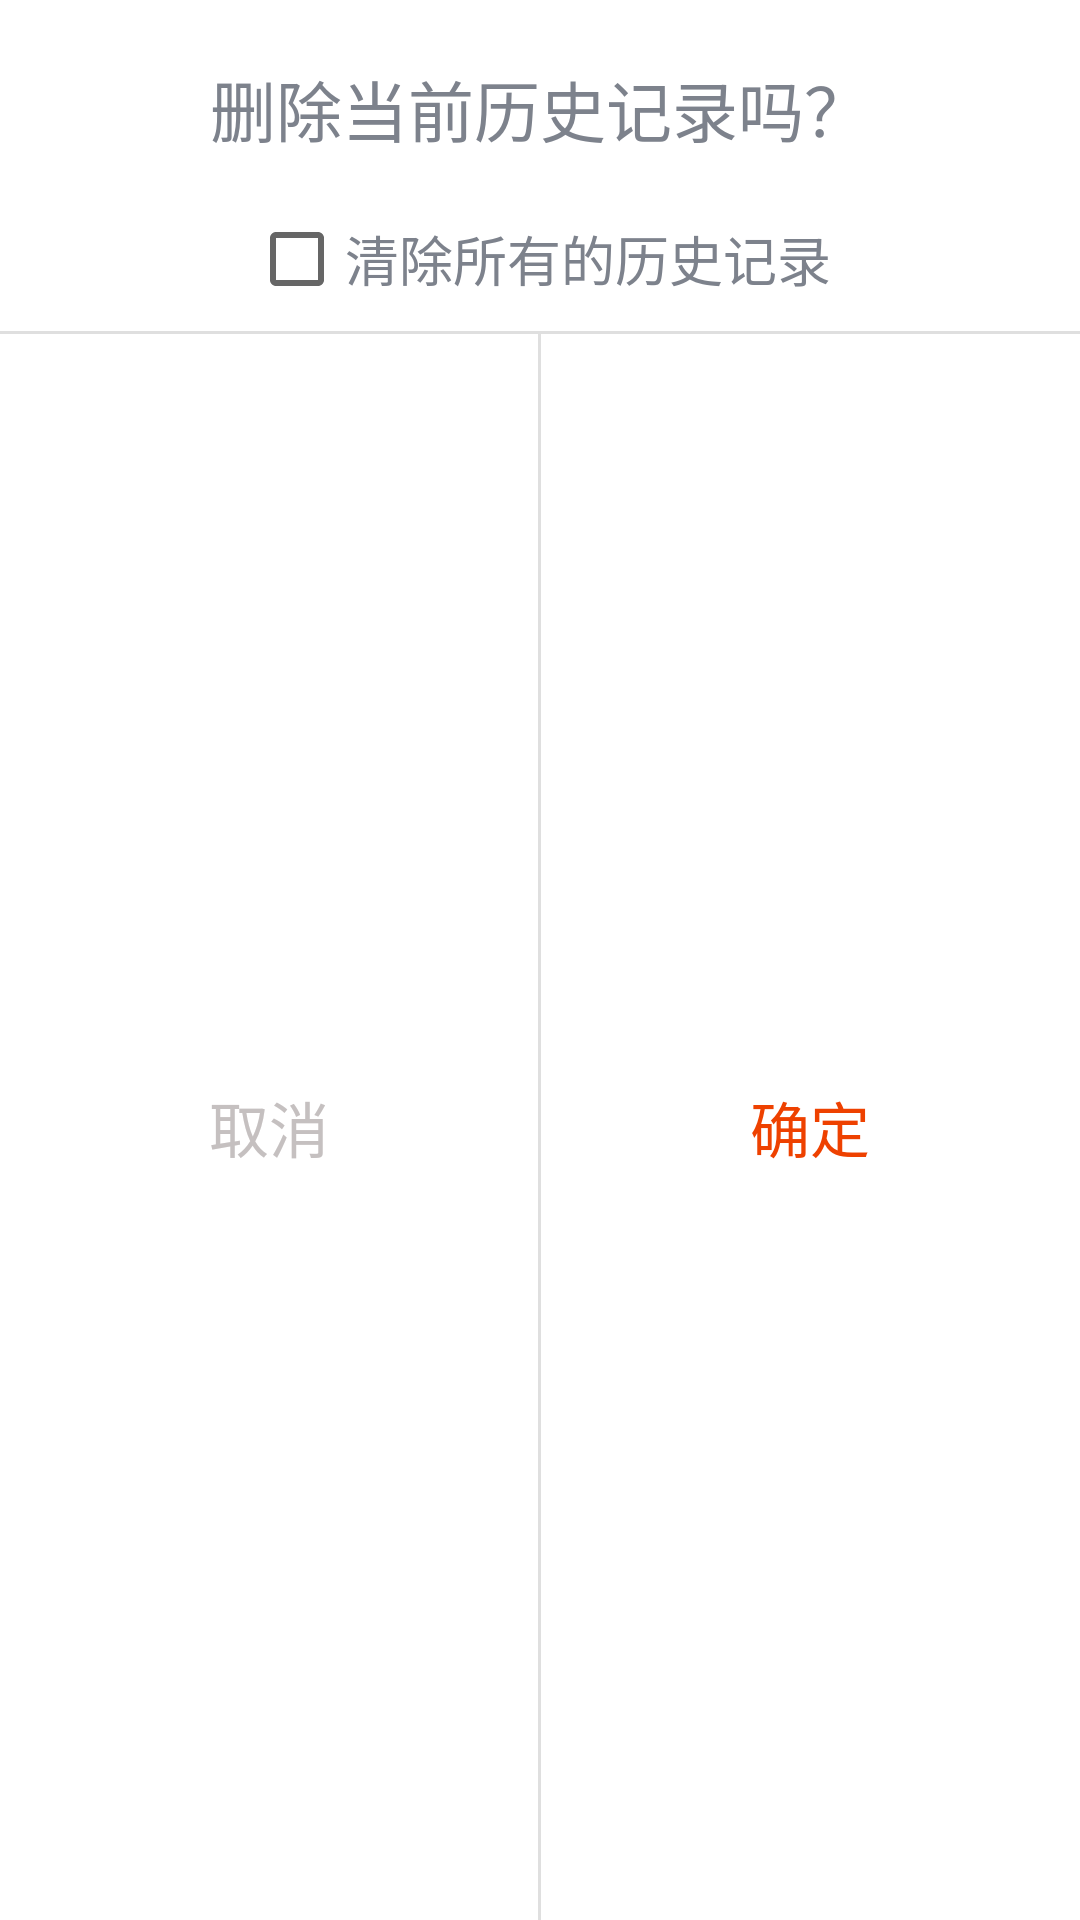

The Android layout XML behind this screen, and the referenced resources:
<!-- AndroidManifest.xml: application theme Theme.AudioBook -->
<!-- res/layout/dialog_check_box_confirm.xml -->
<?xml version="1.0" encoding="utf-8"?>
<LinearLayout xmlns:android="http://schemas.android.com/apk/res/android"
    android:layout_width="300dp"
    android:layout_height="180dp"
    android:layout_gravity="center"
    android:background="@drawable/shape_confirm_dialog_bg"
    android:orientation="vertical">

    <TextView
        android:id="@+id/dialog_tips_text"
        android:layout_width="wrap_content"
        android:layout_height="wrap_content"
        android:layout_gravity="center"
        android:layout_marginTop="20dp"
        android:text="删除当前历史记录吗？"
        android:textColor="@color/play_list_text_color"
        android:textSize="22sp" />

    <CheckBox
        android:id="@+id/dialog_check_box"
        android:layout_width="wrap_content"
        android:layout_height="wrap_content"
        android:layout_gravity="center"
        android:layout_marginTop="10dp"
        android:text="清除所有的历史记录"
        android:textColor="@color/play_list_text_color"
        android:textSize="18sp" />

    <View
        android:layout_width="match_parent"
        android:layout_height="1dp"
        android:background="#dfdfdf" />

    <LinearLayout
        android:id="@+id/dialog_button_container"
        android:layout_width="match_parent"
        android:layout_height="match_parent"
        android:orientation="horizontal">

        <TextView
            android:id="@+id/dialog_check_box_cancel"
            android:layout_width="0dp"
            android:layout_height="match_parent"
            android:layout_weight="1"
            android:gravity="center"
            android:text="取消"
            android:textColor="#C5C0C0"
            android:textSize="20sp" />

        <View
            android:layout_width="1dp"
            android:layout_height="match_parent"
            android:background="#dfdfdf" />

        <TextView
            android:id="@+id/dialog_check_box_confirm"
            android:layout_width="0dp"
            android:layout_height="match_parent"
            android:layout_weight="1"
            android:gravity="center"
            android:text="确定"
            android:textColor="@color/main_color"
            android:textSize="20sp" />

    </LinearLayout>

</LinearLayout>
<!-- resources referenced by this layout -->
<resources>
  <color name="main_color">#EE4100</color>
  <color name="play_list_text_color">#7D828C</color>
  <style name="Theme.AudioBook" parent="Theme.MaterialComponents.DayNight.NoActionBar">
          
          <item name="colorPrimary">@color/purple_500</item>
          <item name="colorPrimaryVariant">@color/purple_700</item>
          <item name="colorOnPrimary">@color/white</item>
          
          <item name="colorSecondary">@color/teal_200</item>
          <item name="colorSecondaryVariant">@color/teal_700</item>
          <item name="colorOnSecondary">@color/black</item>
          
          <item name="android:statusBarColor" tools:targetApi="l">?attr/colorPrimaryVariant</item>
          
          <item name="android:windowTranslucentStatus">false</item>
          <item name="android:windowDrawsSystemBarBackgrounds">true</item>
          <item name="android:statusBarColor" tools:ignore="DuplicateDefinition">@color/main_color</item>
      </style>
  <color name="purple_500">#FF6200EE</color>
  <color name="purple_700">#FF3700B3</color>
  <color name="white">#FFFFFFFF</color>
  <color name="teal_200">#FF03DAC5</color>
  <color name="teal_700">#FF018786</color>
  <color name="black">#FF000000</color>
</resources>
